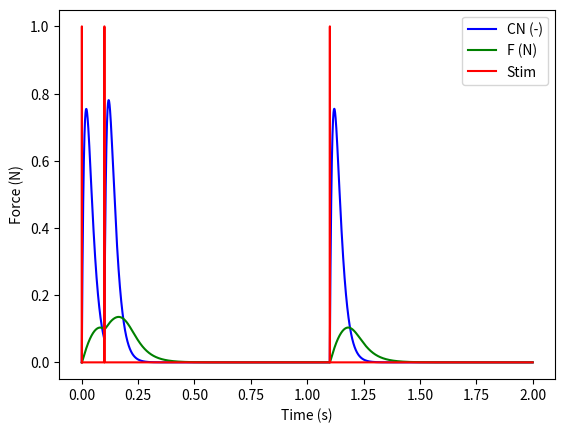

Generate this figure with matplotlib:
import numpy as np # Import numpy for mathematical purpose
from matplotlib import pyplot # Import matplotlib for graphics

##### Force Model #####

# Real values / Known values :
Tauc = 0.020  # (s) time constant controlling the rise and decay of CN for quadriceps
R0 = 2  # (-) mathematical term characterizing the magnitude of enhancement inCNfrom the following stimuli. When fatigue included : R0 = Km + 1.04
n = 2  # (-) total number of stimulus in the train before time t (single, doublets, triplets)

# Arbitrary values / Different for each person :
A = 3.009  # (N/s) scaling factor for the force and the shortening velocity of the muscle
Tau1 = 0.050957  # (s) time constant of force decline at the absence of strongly bound cross-bridges
Tau2 = 0.015  # (s) time constant of force decline due to the extra friction between actin and myosin resulting from the presence of cross-bridges
Km = 0.103  # (-) sensitivity of strongly bound cross-bridges to CN
CN = 2  # (-) representation of Ca2+-troponin complex
F = 40  # (N) instantaneous force

# Stimulation parameters :
ti = 0.0005  # (s) time of the ith stimulation
tp = 0.001  # (s) time of the pth data point
u = [0., 0.1 , 1.1] # Electrical stimulation activation time
# ti_all = np.array([0., 0.0005]) not implemented (need to be implemented with a ti_list for each activation)

# Simulation parameters :
final_time = 2  # Stop at x seconds
dt = 0.00001 # Integration step
x_initial = np.array([0,0]) # Initial CN and F
u_instant = 0 # Used in x_dot function

# Euler integration method
def euler(dt, x, dot_fun, u, t):
    return x + dot_fun(x, u, t) * dt

# x_dot function
def x_dot(x, u, t):
    # Initialization
    CN = x[0]
    F = x[1]
    var_sum = 0
    global u_instant

    # See if t equals an activation time u (round up to prevent flot issues)
    if round(t, 5) in u:
        u_instant = t

    # Variables calculation for equation 1 of the force model
    Ri = 1 + (R0 - 1) * np.exp(-((ti-ti) / Tauc))
    var_sum += Ri * np.exp(-(t - (ti + u_instant)) / Tauc)

    # Remove activation at t = 0 if not requested
    if t < min(u):
        var_sum = 0

    ## Two idea to keep ##

    # for ti in range(1, len(ti_all)):
    #     Ri = 1 + (R0 - 1) * np.exp(-((ti_all[ti]-ti_all[ti-1]) / Tauc))
    #     var_sum += Ri * np.exp(-(t - ti_all[ti]) / Tauc)
    # for ti in range(0, n):
    #     Ri = 1 + (R0 - 1) * np.exp(-((ti_all[ti]-ti_all[ti-1]) / Tauc))
    #     var_sum += Ri * np.exp(-(t - ti_all[ti]) / Tauc)


    CNdot = (1 / Tauc) * var_sum - CN / Tauc # Eq(1)
    Fdot = A * (CN / (Km + CN)) - (F / (Tau1 + Tau2 * (CN / (Km + CN)))) # Eq(2)

    CNdot = np.array([CNdot]) # Put in array type
    Fdot = np.array([Fdot]) # Put in array type

    return np.concatenate((CNdot, Fdot),axis=0)


# Now assuming some initial values, we can perform the integration up to a required final time
def perform_integration(final_time, dt, x_initial, x_dot_fun, u, integration_fun):
    time_vector = [0.]
    all_x = [x_initial]
    while time_vector[-1] <= final_time:  # As long as we did not get to the final time continue
        time_vector.append(time_vector[-1] + dt)  # The next time is dt later
        all_x.append(integration_fun(dt, x_initial, x_dot_fun, u, time_vector[-1]))  # Integrate
        x_initial = all_x[-1]  # The next x is the arrival state of the previous integration

    # Format the time vector and the x so they are easier to use
    time_vector = np.array(time_vector)
    all_x = np.array(all_x).transpose()

    return time_vector, all_x

# Figure out when electrical stimulation is activated
def stim_signal(ti , u):
    time_vector = [0.]
    stim_signal_y = [0]
    while time_vector[-1] <= final_time: # As long as we did not get to the final time continue
        time_vector.append(time_vector[-1] + dt) # The next time is dt later
        if any(round(time_vector[-1], 5) >= i and round(time_vector[-1], 5) <= i + ti for i in u) : # See if an activation belongs to t
            stim_signal_y.append(1) # Yes
        else:
            stim_signal_y.append(0) # No

    return stim_signal_y



time_vector_euler, all_x_euler = perform_integration(final_time, dt, x_initial, x_dot, u, euler)
stim_signal_y = stim_signal(ti , u)

# We can now compare plot the two functions on the same graph
pyplot.figure()
pyplot.plot(time_vector_euler, all_x_euler[0, :], 'blue', label='CN (-)') # Function of the Ca2+-troponin complex
pyplot.plot(time_vector_euler, all_x_euler[1, :], 'green', label='F (N)') # Function of the force
pyplot.plot(time_vector_euler, stim_signal_y[:], 'r-', label='Stim') # Function of electrical stimulation activation
pyplot.legend()
pyplot.ylabel("Force (N)")
pyplot.xlabel("Time (s)")
pyplot.show()

